Run: headless pygame with SDL's dummy video driver; simulated clock (each Clock.tick advances the game by its frame time, no real sleeping); random seed 0; keys injected as events and as key.get_pressed() state; no mouse input; restart key R tapped at the start of phases 3 and 4.
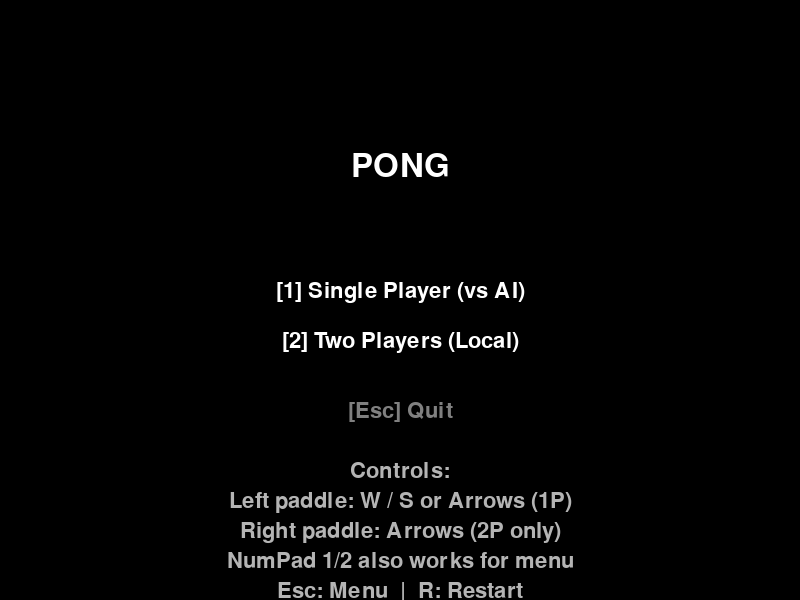
Frame 1 of 4 · flips 1–60 · no input
Frame 2 of 4 · flips 61–180 · tapped SPACE, RETURN · held RIGHT (→), D · screen unchanged from frame 1, image omitted
Frame 3 of 4 · flips 181–300 · tapped R · held DOWN (↓), S · screen unchanged from frame 2, image omitted
Frame 4 of 4 · flips 301–420 · tapped R · held LEFT (←), A, UP (↑), W · screen unchanged from frame 3, image omitted

The pygame program that drew these frames:

"""Pong game using pygame."""

from __future__ import annotations

import sys

import pygame

# --- Constants ---
SCREEN_WIDTH = 800
SCREEN_HEIGHT = 600
FPS = 60

# Colors
BLACK = (0, 0, 0)
WHITE = (255, 255, 255)

# Paddle
PADDLE_WIDTH = 15
PADDLE_HEIGHT = 100
PADDLE_SPEED = 6
PADDLE_MARGIN = 30

# Ball
BALL_SIZE = 15
BALL_SPEED_INITIAL = 5
BALL_SPEED_INCREMENT = 0.5
BALL_MAX_SPEED = 15

# Score
WINNING_SCORE = 10
FONT_SIZE = 48


class Paddle:
    """A paddle controlled by a player."""

    def __init__(self, x: int, y: int) -> None:
        self.rect = pygame.Rect(x, y, PADDLE_WIDTH, PADDLE_HEIGHT)
        self.speed = PADDLE_SPEED
        self.score = 0

    def move(self, up: bool) -> None:
        if up:
            self.rect.y -= self.speed
        else:
            self.rect.y += self.speed
        self.rect.y = max(0, min(SCREEN_HEIGHT - self.rect.height, self.rect.y))

    def center(self) -> None:
        self.rect.y = (SCREEN_HEIGHT - self.rect.height) // 2


BALL_SERVE_DELAY = 60  # frames to wait before serving


class Ball:
    """The pong ball."""

    dx: float
    dy: float
    current_speed: float

    def __init__(self) -> None:
        self.rect = pygame.Rect(0, 0, BALL_SIZE, BALL_SIZE)
        self.dx = 0.0
        self.dy = 0.0
        self.current_speed = float(BALL_SPEED_INITIAL)
        self.reset()

    def reset(self) -> None:
        self.rect.center = (SCREEN_WIDTH // 2, SCREEN_HEIGHT // 2)
        self.dx = 0.0
        self.dy = 0.0
        self.current_speed = float(BALL_SPEED_INITIAL)
        self.wait_timer = BALL_SERVE_DELAY

    def serve(self) -> None:
        self.dx = float(BALL_SPEED_INITIAL * (-1 if pygame.time.get_ticks() % 2 == 0 else 1))
        self.dy = float(BALL_SPEED_INITIAL * (-1 if pygame.time.get_ticks() % 3 == 0 else 1))

    def move(self) -> None:
        if self.wait_timer > 0:
            self.wait_timer -= 1
            if self.wait_timer == 0:
                self.serve()
            return
        self.rect.x += int(self.dx)
        self.rect.y += int(self.dy)

    def bounce_off_walls(self) -> bool:
        """Bounce off top/bottom walls. Returns True if ball scored."""
        if self.rect.top <= 0 or self.rect.bottom >= SCREEN_HEIGHT:
            self.dy *= -1
        return False

    def bounce_off_paddle(self, paddle: Paddle) -> None:
        self.dx *= -1
        self.current_speed = min(self.current_speed + BALL_SPEED_INCREMENT, BALL_MAX_SPEED)
        # Adjust angle based on where ball hit the paddle
        offset = (self.rect.centery - paddle.rect.centery) / (paddle.rect.height / 2)
        self.dy = self.current_speed * offset


class AI:
    """Simple AI that tracks the ball."""

    def __init__(self, paddle: Paddle, difficulty: float = 0.6) -> None:
        self.paddle = paddle
        self.difficulty = difficulty  # 0.0 = slow, 1.0 = perfect

    def update(self, ball: Ball) -> None:
        if ball.dx > 0:
            # Ball coming towards AI: track it
            target_y = ball.rect.centery
        else:
            # Ball moving away: return to center
            target_y = SCREEN_HEIGHT // 2

        # Add some imperfection based on difficulty
        error = (1 - self.difficulty) * 50
        if self.paddle.rect.centery < target_y - error:
            self.paddle.move(up=False)
        elif self.paddle.rect.centery > target_y + error:
            self.paddle.move(up=True)


class PongGame:
    """Main game class."""

    def __init__(self) -> None:
        pygame.init()
        self.screen = pygame.display.set_mode((SCREEN_WIDTH, SCREEN_HEIGHT))
        pygame.display.set_caption("Pong")
        self.clock = pygame.time.Clock()
        self.font = pygame.font.Font(None, FONT_SIZE)
        self.small_font = pygame.font.Font(None, 32)
        self.ai_mode = True  # Default to single player
        self.ai: AI | None = None
        self.game_over = False
        self.winner = ""
        self.show_menu = True
        self.left_paddle = Paddle(PADDLE_MARGIN, SCREEN_HEIGHT // 2 - PADDLE_HEIGHT // 2)
        self.right_paddle = Paddle(SCREEN_WIDTH - PADDLE_MARGIN - PADDLE_WIDTH, SCREEN_HEIGHT // 2 - PADDLE_HEIGHT // 2)
        self.ball = Ball()
        if self.ai_mode:
            self.ai = AI(self.right_paddle, difficulty=0.6)

    def reset_game(self) -> None:
        self.left_paddle = Paddle(PADDLE_MARGIN, SCREEN_HEIGHT // 2 - PADDLE_HEIGHT // 2)
        self.right_paddle = Paddle(SCREEN_WIDTH - PADDLE_MARGIN - PADDLE_WIDTH, SCREEN_HEIGHT // 2 - PADDLE_HEIGHT // 2)
        self.ball = Ball()
        self.game_over = False
        self.winner = ""
        self.show_menu = False
        if self.ai_mode:
            self.ai = AI(self.right_paddle, difficulty=0.6)
        else:
            self.ai = None

    def handle_input(self) -> bool:
        """Handle events. Returns False to quit."""
        for event in pygame.event.get():
            if event.type == pygame.QUIT:
                return False
            if event.type == pygame.KEYDOWN:
                if self.show_menu:
                    if event.key in (pygame.K_1, pygame.K_KP1):
                        self.ai_mode = True
                        self.reset_game()
                    elif event.key in (pygame.K_2, pygame.K_KP2):
                        self.ai_mode = False
                        self.reset_game()
                    elif event.key == pygame.K_ESCAPE:
                        return False
                else:
                    if event.key == pygame.K_r and self.game_over:
                        self.reset_game()
                    if event.key == pygame.K_ESCAPE:
                        self.show_menu = True
        return True

    def update(self) -> None:
        if self.game_over or self.show_menu:
            return

        keys = pygame.key.get_pressed()
        # Left paddle: W/S or Arrow keys (single player)
        if keys[pygame.K_w] or (self.ai and keys[pygame.K_UP]):
            self.left_paddle.move(up=True)
        if keys[pygame.K_s] or (self.ai and keys[pygame.K_DOWN]):
            self.left_paddle.move(up=False)

        # Right paddle: AI or Arrow keys
        if self.ai:
            self.ai.update(self.ball)
        else:
            if keys[pygame.K_UP]:
                self.right_paddle.move(up=True)
            if keys[pygame.K_DOWN]:
                self.right_paddle.move(up=False)

        self.ball.move()
        self.ball.bounce_off_walls()

        # Paddle collision
        if self.ball.rect.colliderect(self.left_paddle.rect) and self.ball.dx < 0:
            self.ball.bounce_off_paddle(self.left_paddle)
        if self.ball.rect.colliderect(self.right_paddle.rect) and self.ball.dx > 0:
            self.ball.bounce_off_paddle(self.right_paddle)

        # Scoring
        if self.ball.rect.left <= 0:
            self.right_paddle.score += 1
            self.check_winner()
            if not self.game_over:
                self.ball.reset()
        elif self.ball.rect.right >= SCREEN_WIDTH:
            self.left_paddle.score += 1
            self.check_winner()
            if not self.game_over:
                self.ball.reset()

    def check_winner(self) -> None:
        if self.left_paddle.score >= WINNING_SCORE:
            self.game_over = True
            self.winner = "Player 1 (Left)"
        elif self.right_paddle.score >= WINNING_SCORE:
            self.game_over = True
            self.winner = "Player 2 (Right)"

    def draw(self) -> None:
        self.screen.fill(BLACK)

        if self.show_menu:
            self.draw_menu()
            return

        # Center line
        for y in range(0, SCREEN_HEIGHT, 20):
            pygame.draw.rect(self.screen, WHITE, (SCREEN_WIDTH // 2 - 2, y, 4, 10))

        # Paddles
        pygame.draw.rect(self.screen, WHITE, self.left_paddle.rect)
        pygame.draw.rect(self.screen, WHITE, self.right_paddle.rect)

        # Ball
        pygame.draw.rect(self.screen, WHITE, self.ball.rect)

        # Scores
        left_text = self.font.render(str(self.left_paddle.score), True, WHITE)
        right_text = self.font.render(str(self.right_paddle.score), True, WHITE)
        self.screen.blit(left_text, (SCREEN_WIDTH // 4 - left_text.get_width() // 2, 20))
        self.screen.blit(right_text, (3 * SCREEN_WIDTH // 4 - right_text.get_width() // 2, 20))

        # Mode indicator
        mode = "1P vs AI" if self.ai_mode else "2P Local"
        mode_text = self.small_font.render(mode, True, (128, 128, 128))
        self.screen.blit(mode_text, (SCREEN_WIDTH // 2 - mode_text.get_width() // 2, SCREEN_HEIGHT - 30))

        # Game over
        if self.game_over:
            win_text = self.font.render(f"{self.winner} wins! Press R to restart", True, WHITE)
            text_x = SCREEN_WIDTH // 2 - win_text.get_width() // 2
            text_y = SCREEN_HEIGHT // 2 - win_text.get_height() // 2
            self.screen.blit(win_text, (text_x, text_y))

        pygame.display.flip()

    def draw_menu(self) -> None:
        title = self.font.render("PONG", True, WHITE)
        self.screen.blit(title, (SCREEN_WIDTH // 2 - title.get_width() // 2, 150))

        opt1 = self.small_font.render("[1] Single Player (vs AI)", True, WHITE)
        opt2 = self.small_font.render("[2] Two Players (Local)", True, WHITE)
        opt3 = self.small_font.render("[Esc] Quit", True, (128, 128, 128))
        self.screen.blit(opt1, (SCREEN_WIDTH // 2 - opt1.get_width() // 2, 280))
        self.screen.blit(opt2, (SCREEN_WIDTH // 2 - opt2.get_width() // 2, 330))
        self.screen.blit(opt3, (SCREEN_WIDTH // 2 - opt3.get_width() // 2, 400))

        controls = [
            "Controls:",
            "Left paddle: W / S or Arrows (1P)",
            "Right paddle: Arrows (2P only)",
            "NumPad 1/2 also works for menu",
            "Esc: Menu  |  R: Restart",
        ]
        for i, line in enumerate(controls):
            text = self.small_font.render(line, True, (180, 180, 180))
            self.screen.blit(text, (SCREEN_WIDTH // 2 - text.get_width() // 2, 460 + i * 30))

        pygame.display.flip()

    def run(self) -> None:
        running = True
        while running:
            running = self.handle_input()
            self.update()
            self.draw()
            self.clock.tick(FPS)
        pygame.quit()
        sys.exit()


def main() -> None:
    game = PongGame()
    game.run()


if __name__ == "__main__":
    main()
